Run: headless pygame with SDL's dummy video driver; simulated clock (each Clock.tick advances the game by its frame time, no real sleeping); random seed 0; keys injected as events and as key.get_pressed() state; no mouse input.
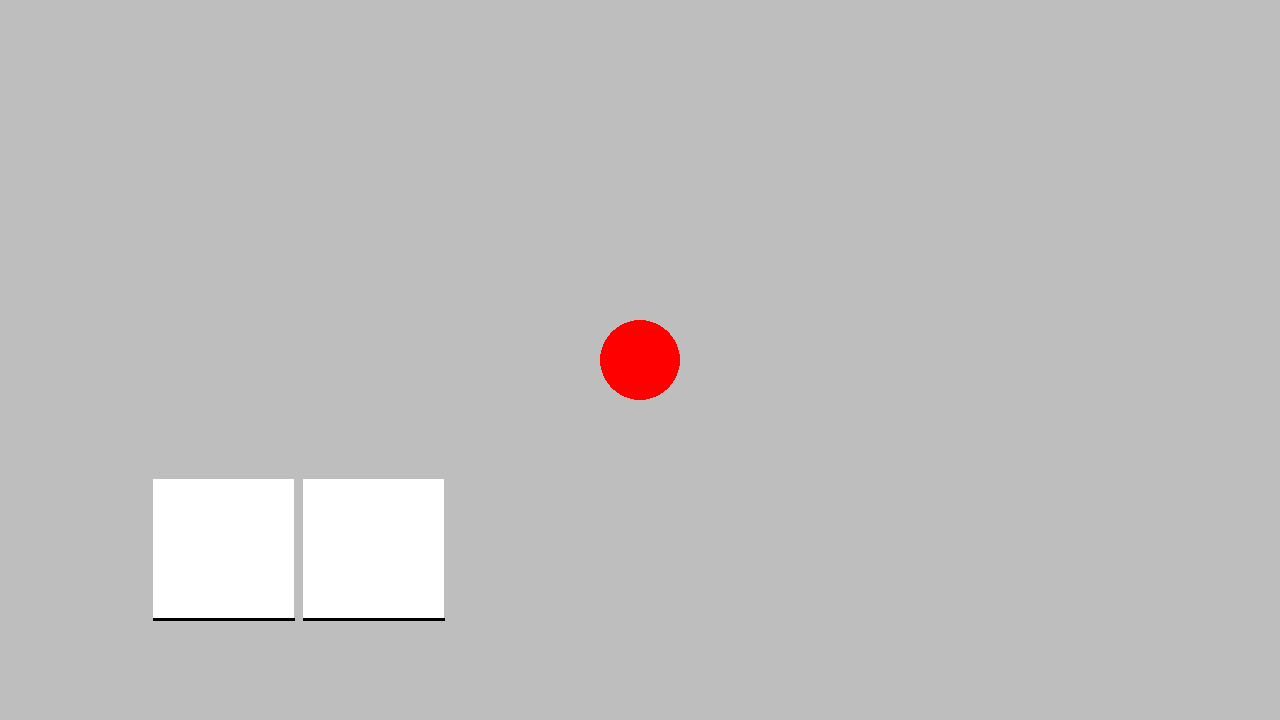
Frame 1 of 4 · flips 1–60 · no input
Frame 2 of 4 · flips 61–180 · tapped SPACE, RETURN · held RIGHT (→), D · screen unchanged from frame 1, image omitted
Frame 3 of 4 · flips 181–300 · held DOWN (↓), S · screen unchanged from frame 2, image omitted
Frame 4 of 4 · flips 301–420 · held LEFT (←), A, UP (↑), W · screen unchanged from frame 3, image omitted

The pygame program that drew these frames:

#! /usr/bin/env PYGAME_HIDE_SUPPORT_PROMPT=1 python
from time import time
from typing import Tuple

from pygame import Rect, Surface, Vector2
import pygame

GRID_SIZE_PX: int = 3


class City:
    """Terrain that cars drive through.

    Comprised of WIDTH x HEIGHT city blocks,
    with 4-way traffic signals.
    Traffic flows seemlessly into neighboring cities,
    which appear to be infinite sinks or sources.
    """

    BLOCK_SIZE: int = 50  # number of grids per (square) block

    def __init__(self, width: int, height: int):
        scale = self.BLOCK_SIZE * GRID_SIZE_PX
        self.blocks = [
            Block(
                150 + scale * i + GRID_SIZE_PX,
                100 + scale * j,
                self.BLOCK_SIZE * GRID_SIZE_PX - 3 * GRID_SIZE_PX,
            )
            for i in range(width)
            for j in range(height)
        ]


class Block:
    """A city block."""

    def __init__(self, x: int, y: int, size: int):
        self.x = x
        self.y = y
        self.size = size
        self.roads = [Road((x, y), (x + size, y))]

    def render(self, screen):
        rect = Rect((self.x, self.y), (self.size, self.size))
        pygame.draw.rect(screen, "white", rect)
        for road in self.roads:
            road.render(screen)


class Road:
    """A one-lane roadway, a directed edge in a graph."""

    def __init__(self, start: Tuple[int, int], end: Tuple[int, int]):
        self.start = Vector2(*start)
        self.end = Vector2(*end)

    def render(self, screen):
        pygame.draw.line(screen, "black", self.start, self.end, GRID_SIZE_PX)


class GreenWave:
    def __init__(self, city_size=(2, 1)) -> None:
        self.city: City = City(*city_size)
        self.running: bool = True

    def main_loop(self, window_size=(1280, 720)) -> None:
        pygame.init()
        self.screen: Surface = pygame.display.set_mode(window_size)
        clock = pygame.time.Clock()

        player_pos = Vector2(self.screen.get_width() / 2, self.screen.get_height() / 2)

        while self.running:
            self.handle_events()

            self.screen.fill("grey")
            self.render()
            pygame.draw.circle(self.screen, "red", player_pos, 40)
            self.flipit()

            dt = clock.tick(60) / 1e3  # FPS
            if not (0.016 <= dt < 0.020):
                print(dt, "\t", time())

        pygame.quit()

    def handle_events(self) -> None:
        for event in pygame.event.get():
            match event.type:
                case (pygame.QUIT | pygame.KEYDOWN):
                    if event.type == pygame.KEYDOWN and event.key != pygame.K_q:
                        continue
                    self.running = False

    def render(self) -> None:
        for block in self.city.blocks:
            block.render(self.screen)

    def flipit(self) -> None:
        """Put the origin at lower left, as Descartes intended."""
        s: Surface = pygame.transform.flip(self.screen, flip_x=False, flip_y=True)
        self.screen.blit(s, (0, 0))
        pygame.display.flip()


if __name__ == "__main__":
    GreenWave().main_loop()
